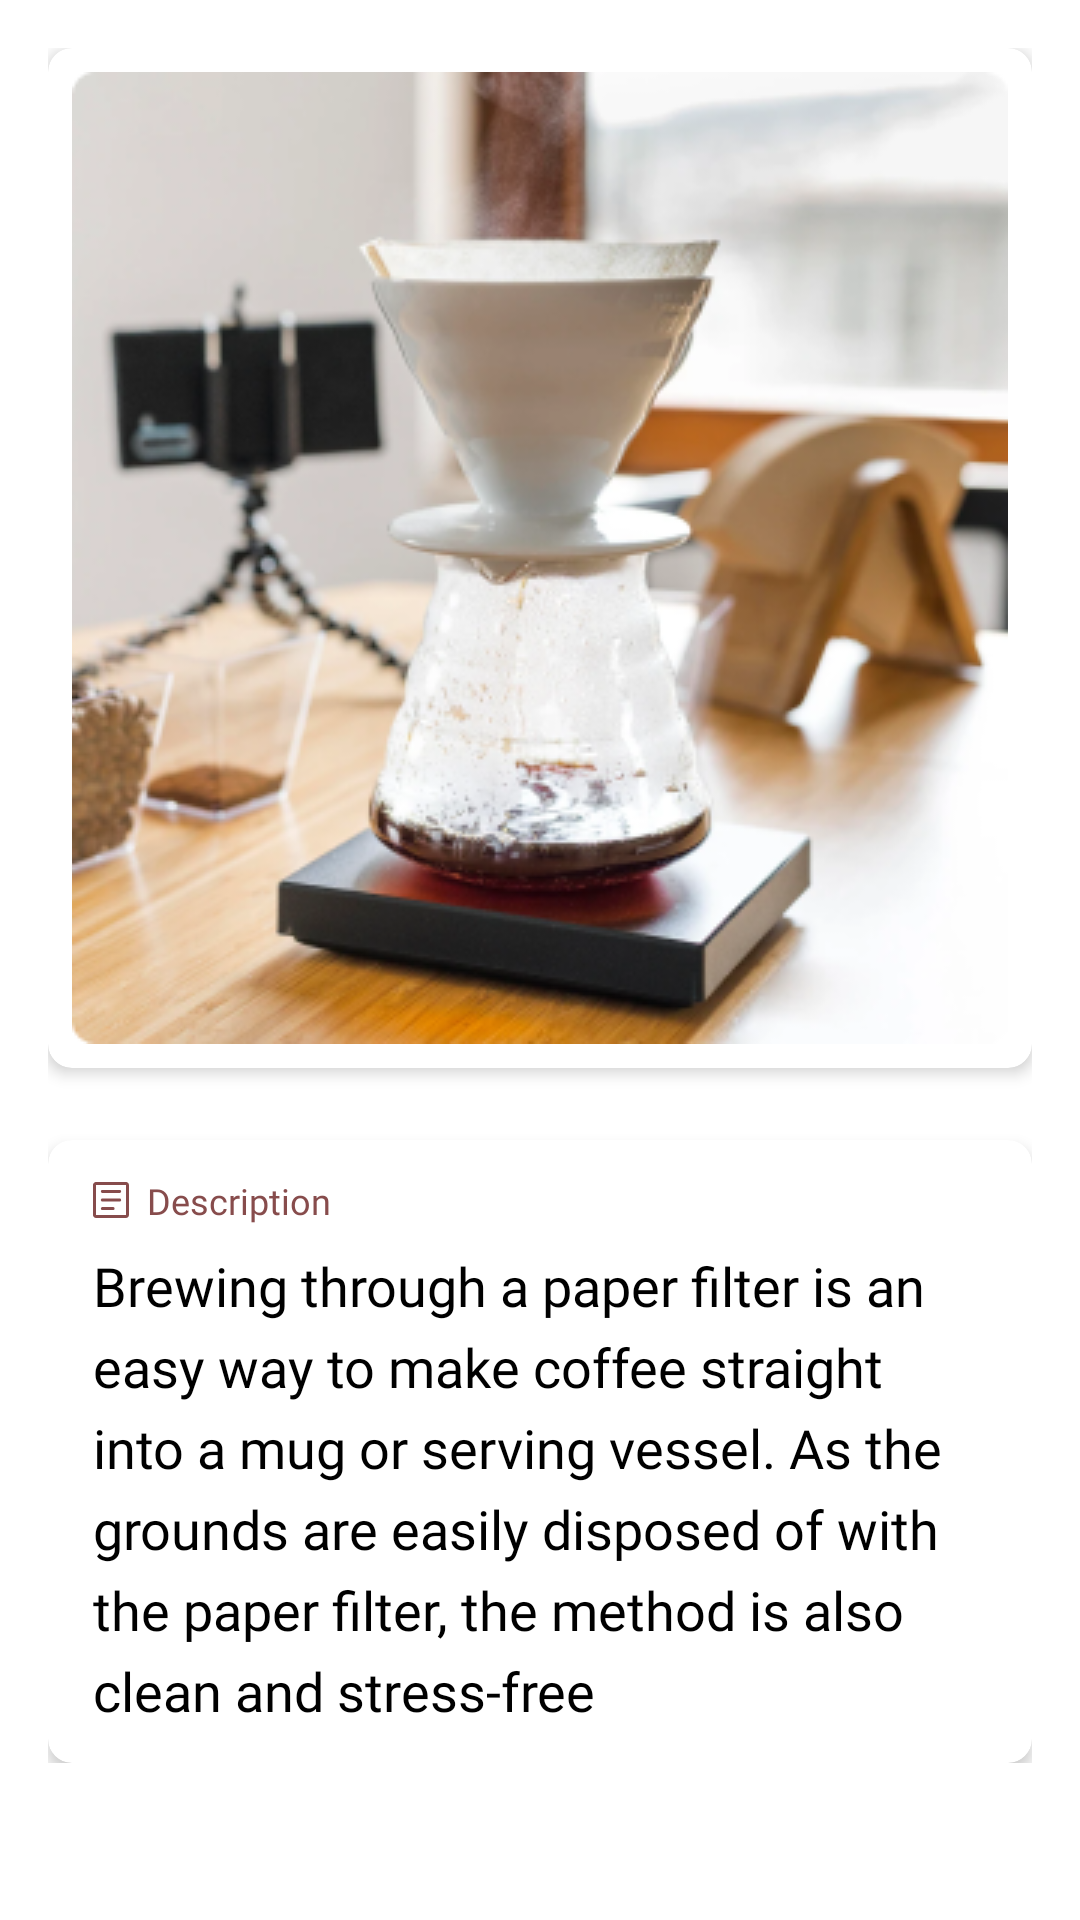

Reconstruct the res/layout file that produces this screen, plus the resources it refers to.
<!-- AndroidManifest.xml: application theme AppTheme -->
<!-- res/layout/fragment_item_page_general.xml -->
<?xml version="1.0" encoding="utf-8"?>
<ScrollView
    xmlns:android="http://schemas.android.com/apk/res/android"
    xmlns:app="http://schemas.android.com/apk/res-auto"
    android:background="@color/background"
    android:layout_width="match_parent"
    android:layout_height="match_parent">
<LinearLayout
    android:orientation="vertical"
    android:gravity="center_horizontal"
    android:padding="16dp"
    android:layout_width="match_parent"
    android:layout_height="wrap_content">

    <androidx.cardview.widget.CardView
        app:cardElevation="3dp"
        app:contentPadding="8dp"
        android:layout_marginBottom="24dp"
        app:cardCornerRadius="@dimen/radius"
        android:layout_width="match_parent"
        android:layout_height="wrap_content">
    <ImageView
        android:id="@+id/image"
        android:contentDescription="@string/content_description"
        android:src="@drawable/coffee"
        android:layout_gravity="center"
        android:layout_width="match_parent"
        android:layout_height="324dp"/>
    </androidx.cardview.widget.CardView>
    <androidx.cardview.widget.CardView
        app:cardElevation="3dp"
        app:cardCornerRadius="@dimen/radius"
        android:layout_width="match_parent"
        android:layout_height="wrap_content">
        <LinearLayout
            android:layout_marginHorizontal="15dp"
            android:layout_marginVertical="12dp"
            android:orientation="vertical"
            android:layout_width="match_parent"
            android:layout_height="wrap_content">
    <com.google.android.material.textview.MaterialTextView
        android:text="@string/description"
        android:textAppearance="@style/label"
        android:drawablePadding="6dp"
        android:layout_marginBottom="8dp"
        android:drawableStart="@drawable/ic_description"
        android:textColor="@color/textColor_4"
        android:layout_width="match_parent"
        android:layout_height="wrap_content"/>
            <com.google.android.material.textview.MaterialTextView
                android:id="@+id/description"
                android:gravity="start"
                android:textColor="@color/textColor"
                android:textAppearance="@style/body_1"
                android:text="@string/description_test"
                android:layout_width="match_parent"
                android:layout_height="wrap_content"/>

        </LinearLayout>
    </androidx.cardview.widget.CardView>
</LinearLayout>
</ScrollView>
<!-- resources referenced by this layout -->
<resources>
  <color name="background">@color/white</color>
  <color name="textColor">@color/black</color>
  <color name="textColor_4">@color/primary_Coffee_Bean_Red</color>
  <dimen name="radius">8dp</dimen>
  <!-- drawable coffee: png bitmap (drawable, 145989 bytes) -->
  <!-- drawable ic_description (drawable) -->
  <vector android:autoMirrored="true" android:height="12dp"
      android:viewportHeight="12" android:viewportWidth="12"
      android:width="12dp" xmlns:android="http://schemas.android.com/apk/res/android">
      <path android:fillColor="#874C4C" android:pathData="M3.117,9.35H6.7C6.844,9.35 6.964,9.303 7.058,9.208C7.153,9.114 7.2,8.994 7.2,8.85C7.2,8.706 7.153,8.586 7.058,8.492C6.964,8.397 6.844,8.35 6.7,8.35H3.117C2.972,8.35 2.853,8.397 2.758,8.492C2.664,8.586 2.617,8.706 2.617,8.85C2.617,8.994 2.664,9.114 2.758,9.208C2.853,9.303 2.972,9.35 3.117,9.35ZM3.117,6.5H8.883C9.028,6.5 9.147,6.453 9.242,6.358C9.336,6.264 9.383,6.144 9.383,6C9.383,5.856 9.336,5.736 9.242,5.642C9.147,5.547 9.028,5.5 8.883,5.5H3.117C2.972,5.5 2.853,5.547 2.758,5.642C2.664,5.736 2.617,5.856 2.617,6C2.617,6.144 2.664,6.264 2.758,6.358C2.853,6.453 2.972,6.5 3.117,6.5ZM3.117,3.65H8.883C9.028,3.65 9.147,3.603 9.242,3.508C9.336,3.414 9.383,3.294 9.383,3.15C9.383,3.006 9.336,2.886 9.242,2.792C9.147,2.697 9.028,2.65 8.883,2.65H3.117C2.972,2.65 2.853,2.697 2.758,2.792C2.664,2.886 2.617,3.006 2.617,3.15C2.617,3.294 2.664,3.414 2.758,3.508C2.853,3.603 2.972,3.65 3.117,3.65ZM1,12C0.733,12 0.5,11.9 0.3,11.7C0.1,11.5 0,11.267 0,11V1C0,0.733 0.1,0.5 0.3,0.3C0.5,0.1 0.733,0 1,0H11C11.267,0 11.5,0.1 11.7,0.3C11.9,0.5 12,0.733 12,1V11C12,11.267 11.9,11.5 11.7,11.7C11.5,11.9 11.267,12 11,12H1ZM1,11H11V1H1V11Z"/>
  </vector>
  <string name="content_description">content</string>
  <string name="description">Description</string>
  <string name="description_test">Brewing through a paper filter is an easy way to make coffee straight into a mug or serving vessel. As the grounds are easily disposed of with the paper filter, the method is also clean and stress-free</string>
  <style name="body_1">
          <item name="android:textSize">@dimen/body_1</item>
          <item name="android:fontFamily">@font/roboto_regular</item>
          <item name="android:lineHeight" tools:targetApi="p">@dimen/body_1_height</item>
      </style>
  <style name="label">
          <item name="android:textSize">@dimen/label</item>
          <item name="android:fontFamily">@font/roboto_medium</item>
      </style>
  <style name="AppTheme" parent="Theme.Material3.DayNight.NoActionBar">
          
          <item name="colorPrimary">@color/colorPrimary</item>
          <item name="colorPrimaryDark">@color/colorPrimaryDark</item>
          <item name="colorAccent">@color/colorAccent</item>
          <item name="background">@color/white</item>
          <item name="android:windowSoftInputMode">adjustResize</item>
          <item name="android:statusBarColor">@color/white</item>
          <item name="android:windowDrawsSystemBarBackgrounds">true</item>
          <item name="android:windowLightStatusBar" tools:targetApi="m">true</item>
  
      </style>
  <color name="white">#FFFFFFFF</color>
  <color name="black">#FF000000</color>
  <color name="primary_Coffee_Bean_Red">#874C4C</color>
  <dimen name="body_1">18sp</dimen>
  <dimen name="body_1_height">27sp</dimen>
  <dimen name="label">12sp</dimen>
  <color name="colorPrimary">@color/primary_Coffee_Brown</color>
  <color name="colorPrimaryDark">@color/primary_Creamy_Beige</color>
  <color name="colorAccent">@color/primary_Coffee_Bean_Red</color>
  <color name="primary_Coffee_Brown">#6F4E37</color>
  <color name="primary_Creamy_Beige">#D5BFA6</color>
</resources>
